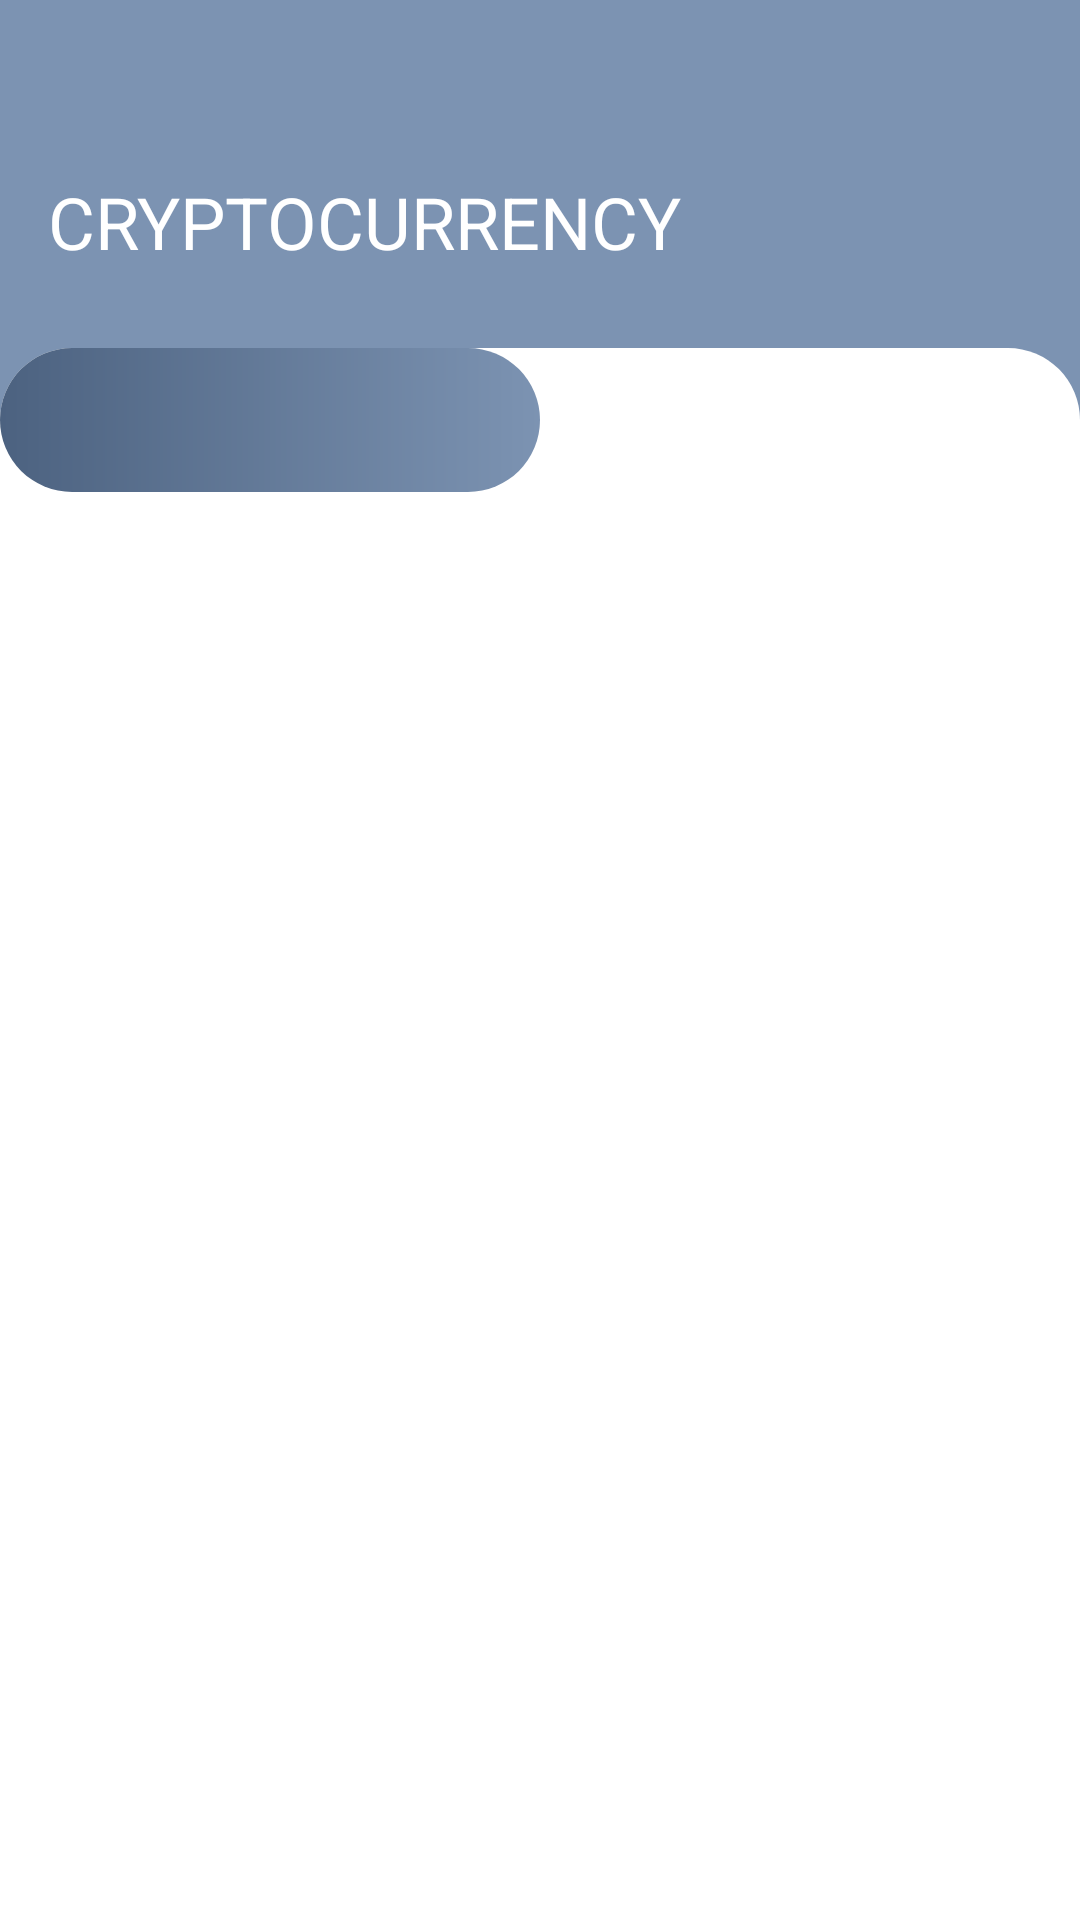

This screen was rendered from an Android layout file. Write that file and the resources it references.
<!-- AndroidManifest.xml: application theme Theme.MyApplication11 -->
<!-- res/layout/fragment_home.xml -->
<?xml version="1.0" encoding="utf-8"?>
<androidx.constraintlayout.widget.ConstraintLayout
    xmlns:android="http://schemas.android.com/apk/res/android"
    xmlns:tools="http://schemas.android.com/tools"
    android:layout_width="match_parent"
    xmlns:app="http://schemas.android.com/apk/res-auto"
    android:layout_height="match_parent"
    tools:context=".HomeFragment"
    android:background="#7C93B2">

    <TextView
        android:id="@+id/textView3"
        android:layout_width="wrap_content"
        android:layout_height="wrap_content"
        android:layout_marginStart="16dp"
        android:text="CRYPTOCURRENCY"
        android:textColor="@color/white"
        android:textSize="24sp"
        app:layout_constraintBottom_toTopOf="@+id/topCurrencyRecyclerView"
        app:layout_constraintStart_toStartOf="parent"
        app:layout_constraintTop_toTopOf="parent"
        app:layout_constraintVertical_bias="0.852" />

    <androidx.recyclerview.widget.RecyclerView
        android:id="@+id/topCurrencyRecyclerView"
        android:layout_width="match_parent"
        android:layout_height="wrap_content"
        android:layout_marginTop="100dp"
        android:layout_marginBottom="8dp"
        android:orientation="horizontal"
        app:layoutManager="androidx.recyclerview.widget.LinearLayoutManager"
        app:layout_constraintBottom_toTopOf="@+id/constraintLayout"
        app:layout_constraintEnd_toEndOf="parent"
        app:layout_constraintHorizontal_bias="0.0"
        app:layout_constraintStart_toStartOf="parent"
        app:layout_constraintTop_toTopOf="parent"
        tools:ignore="MissingConstraints"
        tools:listitem="@layout/top_currency_layout" />

    <androidx.constraintlayout.widget.ConstraintLayout
        android:id="@+id/constraintLayout"
        android:layout_width="0dp"
        android:layout_height="0dp"
        android:layout_marginTop="8dp"
        android:background="@drawable/constraint_layout"
        app:layout_constraintBottom_toBottomOf="parent"
        app:layout_constraintEnd_toEndOf="parent"
        app:layout_constraintStart_toStartOf="parent"
        app:layout_constraintTop_toBottomOf="@+id/topCurrencyRecyclerView">
        <androidx.constraintlayout.widget.ConstraintLayout
            android:id="@+id/constraintLayout3"
            android:layout_width="0dp"
            android:layout_height="0dp"
            app:layout_constraintBottom_toTopOf="@id/contentViewPager"
            app:layout_constraintEnd_toEndOf="parent"
            app:layout_constraintStart_toEndOf="@+id/constraintLayout2"
            app:layout_constraintTop_toTopOf="parent">
            <View
                android:id="@+id/topLoseIndicator"
                android:layout_width="match_parent"
                android:layout_height="match_parent"
                android:background="@drawable/top_losers_bg"
                android:visibility="gone"
                app:layout_constraintBottom_toBottomOf="parent"
                app:layout_constraintEnd_toEndOf="parent"
                app:layout_constraintStart_toStartOf="parent"
                app:layout_constraintTop_toTopOf="parent"/>
        </androidx.constraintlayout.widget.ConstraintLayout>
        <androidx.constraintlayout.widget.ConstraintLayout
            android:id="@+id/constraintLayout2"
            android:layout_width="0dp"
            android:layout_height="0dp"
            app:layout_constraintBottom_toTopOf="@id/contentViewPager"
            app:layout_constraintEnd_toStartOf="@+id/constraintLayout3"
            app:layout_constraintStart_toStartOf="parent" app:layout_constraintTop_toTopOf="parent">

            <View
                android:id="@+id/topGainIndicator"
                android:layout_width="match_parent"
                android:layout_height="match_parent"
                android:background="@drawable/top_gainers_bg"
                app:layout_constraintBottom_toBottomOf="parent"
                app:layout_constraintEnd_toEndOf="parent"
                app:layout_constraintHorizontal_bias="0.0"
                app:layout_constraintStart_toStartOf="parent"
                app:layout_constraintTop_toTopOf="parent"
                app:layout_constraintVertical_bias="0.0" />
        </androidx.constraintlayout.widget.ConstraintLayout>

        <com.google.android.material.tabs.TabLayout
            android:id="@+id/tabLayout"
            android:layout_width="match_parent"
            android:layout_height="wrap_content"
            android:background="@android:color/transparent"
            app:layout_constraintBottom_toTopOf="@id/contentViewPager"
            app:layout_constraintEnd_toEndOf="parent"
            app:layout_constraintStart_toStartOf="parent"
            app:layout_constraintTop_toTopOf="parent"
            app:tabIndicator="@null"
            app:tabSelectedTextColor="@color/white"
            app:tabTextColor="@color/black"
            tools:ignore="SpeakableTextPresentCheck" />

        <androidx.viewpager2.widget.ViewPager2
            android:id="@+id/contentViewPager"
            android:layout_width="0dp"
            android:layout_height="0dp"
            app:layout_constraintBottom_toBottomOf="parent"
            app:layout_constraintEnd_toEndOf="parent"
            app:layout_constraintHorizontal_bias="0.0"
            app:layout_constraintStart_toStartOf="parent"
            app:layout_constraintTop_toBottomOf="@id/tabLayout" />
    </androidx.constraintlayout.widget.ConstraintLayout>
</androidx.constraintlayout.widget.ConstraintLayout>
<!-- res/layout/top_currency_layout.xml (included above) -->
<?xml version="1.0" encoding="utf-8"?>
<androidx.cardview.widget.CardView android:id="@+id/topCurrencyCardView"
    android:layout_height="wrap_content"
    android:layout_margin="8dp"
    android:layout_width="wrap_content"
    app:cardBackgroundColor="@color/white"
    app:cardCornerRadius="12dp"
    app:cardElevation="8dp"
    xmlns:android="http://schemas.android.com/apk/res/android"
    xmlns:app="http://schemas.android.com/apk/res-auto"
    xmlns:tools="http://schemas.android.com/tools">

    <androidx.constraintlayout.widget.ConstraintLayout
        android:id="@+id/topCurrencyConstraintLayout"
        android:layout_width="match_parent"
        android:layout_height="match_parent"
        android:padding="12dp">

        <ImageView
            android:id="@+id/topCurrencyImageView"
            android:layout_width="38dp"
            android:layout_height="38dp"
            android:layout_marginStart="8dp"
            app:layout_constraintStart_toStartOf="parent"
            app:layout_constraintTop_toTopOf="parent"
            tools:srcCompat="@tools:sample/avatars" />

        <TextView
            android:id="@+id/topCurrencyChangeTextView"
            android:layout_width="wrap_content"
            android:layout_height="wrap_content"
            android:layout_marginStart="8dp"
            android:textColor="@color/black"
            android:textSize="18sp"
            app:layout_constraintStart_toEndOf="@+id/topCurrencyImageView"
            app:layout_constraintTop_toTopOf="parent"
            tools:text="525.53"/>

        <TextView
            android:id="@+id/topCurrencyNameTextView"
            android:layout_width="wrap_content"
            android:layout_height="wrap_content"
            android:layout_marginTop="4dp"
            android:textColor="#080000"
            android:textSize="14sp"
            android:textStyle="bold"
            app:layout_constraintBottom_toBottomOf="parent"
            app:layout_constraintStart_toStartOf="@+id/topCurrencyChangeTextView"
            app:layout_constraintTop_toBottomOf="@+id/topCurrencyChangeTextView"
            tools:text="Bitcoin" />
    </androidx.constraintlayout.widget.ConstraintLayout>

</androidx.cardview.widget.CardView>
<!-- resources referenced by this layout -->
<resources>
  <color name="black">#FF000000</color>
  <color name="white">#FFFFFFFF</color>
  <!-- drawable constraint_layout (drawable) -->
  <?xml version="1.0" encoding="utf-8"?>
  <shape xmlns:android="http://schemas.android.com/apk/res/android"
      android:shape="rectangle"
      >
      <solid
          android:color="@color/white"
          />
      <corners
          android:topRightRadius="24dp"
          android:topLeftRadius="24dp"
          />
  
  
  </shape>
  <!-- drawable top_gainers_bg (drawable-v24) -->
  <?xml version="1.0" encoding="utf-8"?>
  <shape xmlns:android="http://schemas.android.com/apk/res/android">
      <gradient
          android:gradientRadius="5dp"
          android:startColor="#4C6280"
          android:endColor="#7C93B2" />
  
      <corners
          android:bottomRightRadius="32dp"
          android:topRightRadius="32dp"
          android:topLeftRadius="32dp"
          android:bottomLeftRadius="32dp"
          />
  </shape>
  <!-- drawable top_losers_bg (drawable-v24) -->
  <?xml version="1.0" encoding="utf-8"?>
  <shape xmlns:android="http://schemas.android.com/apk/res/android"
      >
      <gradient
          android:angle="135"
          android:startColor="#4C6280"
          android:endColor="#7C93B2" />
      <corners
          android:bottomRightRadius="32dp"
          android:topRightRadius="32dp"
          android:topLeftRadius="32dp"
          android:bottomLeftRadius="32dp" />
  </shape>
  <style name="Theme.MyApplication11" parent="Theme.MaterialComponents.DayNight.NoActionBar">
          
          <item name="colorPrimary">@color/purple_500</item>
          <item name="colorPrimaryVariant">@color/purple_700</item>
          <item name="colorOnPrimary">@color/white</item>
          
          <item name="colorSecondary">@color/teal_200</item>
          <item name="colorSecondaryVariant">@color/teal_700</item>
          <item name="colorOnSecondary">@color/black</item>
          
          <item name="android:statusBarColor">?attr/colorPrimaryVariant</item>
          
      </style>
  <color name="purple_500">#FF6200EE</color>
  <color name="purple_700">#FF3700B3</color>
  <color name="teal_200">#FF03DAC5</color>
  <color name="teal_700">#FF018786</color>
</resources>
